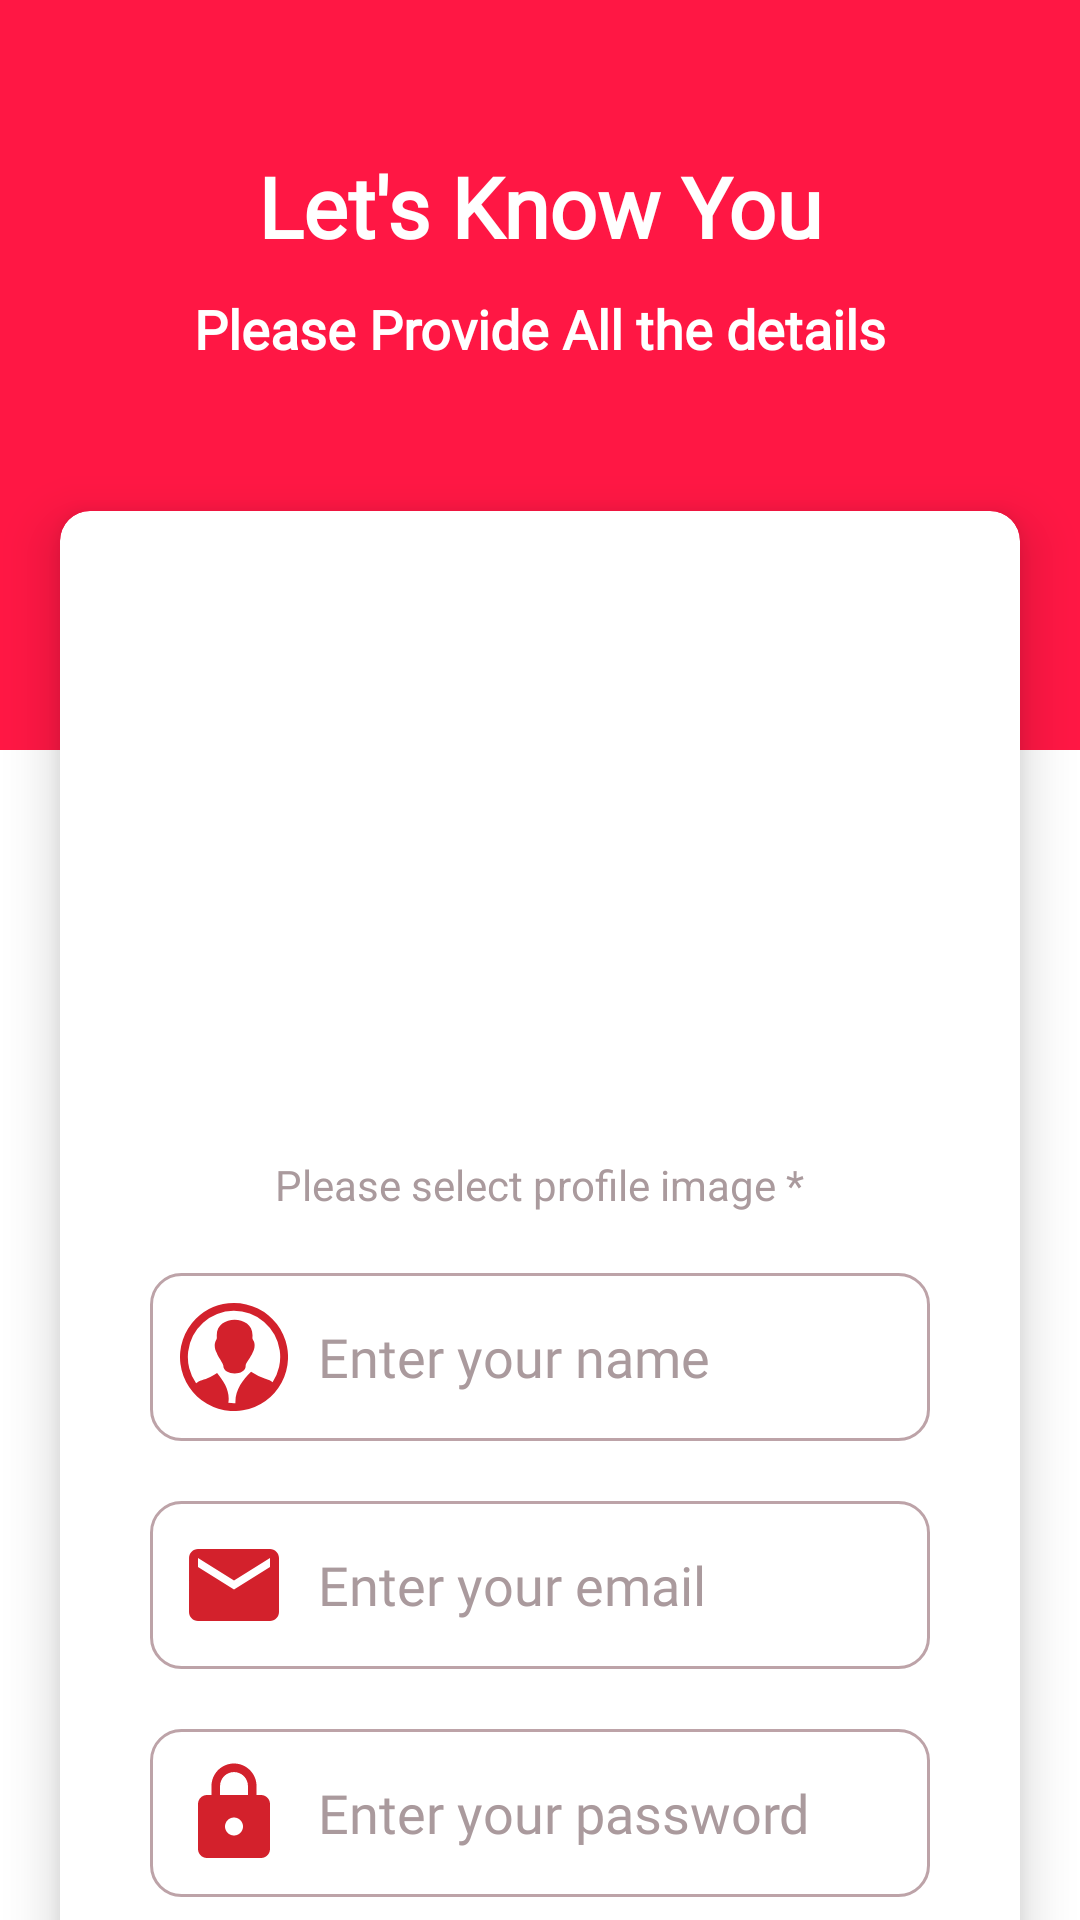

Layout XML and referenced resources for this Android screen:
<!-- AndroidManifest.xml: application theme Theme.VideoCall -->
<!-- res/layout/activity_signup.xml -->
<?xml version="1.0" encoding="utf-8"?>
<androidx.core.widget.NestedScrollView xmlns:android="http://schemas.android.com/apk/res/android"
    xmlns:app="http://schemas.android.com/apk/res-auto"
    xmlns:tools="http://schemas.android.com/tools"
    android:layout_width="match_parent"
    android:layout_height="match_parent"
    tools:context=".auth.SignupActivity"
    android:background="@color/white">

    <LinearLayout
        android:layout_width="match_parent"
        android:layout_height="match_parent"
        android:orientation="vertical">

        <RelativeLayout
            android:layout_width="match_parent"
            android:layout_height="match_parent">

            <View
                android:layout_width="match_parent"
                android:layout_height="250dp"
                android:background="@color/light_red" />

            <LinearLayout
                android:layout_width="match_parent"
                android:layout_height="match_parent"
                android:layout_marginTop="50dp"
                android:orientation="vertical">

                <TextView
                    android:id="@+id/txt"
                    android:layout_width="match_parent"
                    android:layout_height="wrap_content"
                    android:gravity="center"
                    android:text="@string/let_s_know_you"
                    android:textColor="@color/white"
                    android:textSize="28sp"
                    android:textStyle="bold"
                    android:fontFamily="@font/nunito_sans_bold"/>


                <TextView
                    android:layout_width="match_parent"
                    android:layout_height="wrap_content"
                    android:layout_marginTop="10dp"
                    android:gravity="center"
                    android:text="@string/please_provide_all_the_details"
                    android:textColor="@color/white"
                    android:textSize="18sp"
                    android:textStyle="bold"
                    android:fontFamily="@font/nunito_sans_bold"/>
            </LinearLayout>
        </RelativeLayout>

        <com.google.android.material.card.MaterialCardView
            android:layout_width="match_parent"
            android:layout_height="wrap_content"
            android:layout_marginLeft="20dp"
            android:layout_marginTop="-80dp"
            android:layout_marginRight="20dp"
            android:layout_marginBottom="30dp"
            android:backgroundTint="@color/white"
            app:cardCornerRadius="10dp"
            app:cardElevation="10dp">

            <LinearLayout
                android:layout_width="match_parent"
                android:layout_height="match_parent"
                android:orientation="vertical"
                android:padding="20dp">

                <ImageView
                    android:id="@+id/user_img"
                    android:layout_width="150dp"
                    android:layout_height="150dp"
                    android:layout_gravity="center"
                    android:layout_marginTop="40dp"
                    android:src="@drawable/user" />

                <TextView
                    android:layout_width="wrap_content"
                    android:layout_height="wrap_content"
                    android:layout_gravity="center"
                    android:layout_marginTop="5dp"
                    android:text="@string/please_select_profile_image"
                    android:textColor="@color/light_grey" />

                <com.google.android.material.textfield.TextInputEditText
                    android:id="@+id/user_name"
                    android:layout_width="match_parent"
                    android:layout_height="wrap_content"
                    android:layout_marginLeft="10dp"
                    android:layout_marginTop="20dp"
                    android:layout_marginRight="10dp"
                    android:background="@drawable/edittext_bg"
                    android:drawableLeft="@drawable/ic_person"
                    android:drawablePadding="10dp"
                    android:hint="@string/enter_your_name"
                    android:padding="10dp"
                    android:textColor="@color/black"
                    android:textColorHint="@color/light_grey"
                    android:textSize="18sp"
                    android:fontFamily="@font/nunito_sans_bold"/>

                <com.google.android.material.textfield.TextInputEditText
                    android:id="@+id/user_email"
                    android:layout_width="match_parent"
                    android:layout_height="wrap_content"
                    android:layout_marginLeft="10dp"
                    android:layout_marginTop="20dp"
                    android:layout_marginRight="10dp"
                    android:background="@drawable/edittext_bg"
                    android:drawableLeft="@drawable/ic_email"
                    android:drawablePadding="10dp"
                    android:hint="@string/enter_your_email"
                    android:inputType="textEmailAddress"
                    android:padding="10dp"
                    android:textColor="@color/black"
                    android:textColorHint="@color/light_grey"
                    android:textSize="18sp"
                    android:fontFamily="@font/nunito_sans_bold"/>

                <com.google.android.material.textfield.TextInputEditText
                    android:id="@+id/user_password"
                    android:layout_width="match_parent"
                    android:layout_height="wrap_content"
                    android:layout_marginLeft="10dp"
                    android:layout_marginTop="20dp"
                    android:layout_marginRight="10dp"
                    android:background="@drawable/edittext_bg"
                    android:drawableLeft="@drawable/ic_password"
                    android:drawablePadding="10dp"
                    android:hint="@string/enter_your_password"
                    android:inputType="textPassword"
                    android:padding="10dp"
                    android:textColor="@color/black"
                    android:textColorHint="@color/light_grey"
                    android:textSize="18sp"
                    android:fontFamily="@font/nunito_sans_bold"/>

                <com.google.android.material.button.MaterialButton
                    android:id="@+id/btn_signup"
                    android:layout_width="wrap_content"
                    android:layout_height="wrap_content"
                    android:layout_gravity="center"
                    android:layout_marginTop="30dp"
                    android:backgroundTint="@color/color_secondary"
                    android:paddingLeft="20dp"
                    android:paddingTop="10dp"
                    android:paddingRight="20dp"
                    android:paddingBottom="10dp"
                    android:text="@string/sing_up"
                    android:textColor="@color/white"
                    android:textSize="18sp"
                    app:cornerRadius="8dp"
                    app:elevation="10dp"
                    android:fontFamily="@font/nunito_sans_bold"/>

                <TextView
                    android:id="@+id/login"
                    android:layout_width="match_parent"
                    android:layout_height="wrap_content"
                    android:layout_marginTop="10dp"
                    android:gravity="center"
                    android:text="@string/already_have_an_account"
                    android:textColor="@color/light_grey"
                    android:textSize="15sp"
                    android:fontFamily="@font/nunito_sans_bold"/>


            </LinearLayout>

        </com.google.android.material.card.MaterialCardView>
    </LinearLayout>

</androidx.core.widget.NestedScrollView>
<!-- resources referenced by this layout -->
<resources>
  <color name="black">#FF000000</color>
  <color name="color_secondary">#D3212C</color>
  <color name="light_grey">#AA9A9D</color>
  <color name="light_red">#FF1744</color>
  <color name="white">#FFFFFFFF</color>
  <!-- drawable edittext_bg (drawable) -->
  <?xml version="1.0" encoding="utf-8"?>
  <shape xmlns:android="http://schemas.android.com/apk/res/android" android:shape="rectangle">
      <stroke android:color="#BDA3A8" android:width="1dp"/>
      <corners android:radius="10dp"/>
  </shape>
  <!-- drawable ic_email (drawable) -->
  <vector android:height="36dp" android:tint="@color/color_secondary"
      android:viewportHeight="24" android:viewportWidth="24"
      android:width="36dp" xmlns:android="http://schemas.android.com/apk/res/android">
      <path android:fillColor="@android:color/white" android:pathData="M20,4L4,4c-1.1,0 -1.99,0.9 -1.99,2L2,18c0,1.1 0.9,2 2,2h16c1.1,0 2,-0.9 2,-2L22,6c0,-1.1 -0.9,-2 -2,-2zM20,8l-8,5 -8,-5L4,6l8,5 8,-5v2z"/>
  </vector>
  <!-- drawable ic_password (drawable) -->
  <vector android:height="36dp" android:tint="@color/color_secondary"
      android:viewportHeight="24" android:viewportWidth="24"
      android:width="36dp" xmlns:android="http://schemas.android.com/apk/res/android">
      <path android:fillColor="@android:color/white" android:pathData="M18,8h-1L17,6c0,-2.76 -2.24,-5 -5,-5S7,3.24 7,6v2L6,8c-1.1,0 -2,0.9 -2,2v10c0,1.1 0.9,2 2,2h12c1.1,0 2,-0.9 2,-2L20,10c0,-1.1 -0.9,-2 -2,-2zM12,17c-1.1,0 -2,-0.9 -2,-2s0.9,-2 2,-2 2,0.9 2,2 -0.9,2 -2,2zM15.1,8L8.9,8L8.9,6c0,-1.71 1.39,-3.1 3.1,-3.1 1.71,0 3.1,1.39 3.1,3.1v2z"/>
  </vector>
  <!-- drawable ic_person (drawable) -->
  <vector xmlns:android="http://schemas.android.com/apk/res/android"
      android:width="36dp"
      android:height="36dp"
      android:viewportWidth="122.88"
      android:viewportHeight="122.88">
    <path
        android:fillColor="@color/color_secondary"
        android:pathData="M61.44,0A61.46,61.46 0,1 1,18 18,61.21 61.21,0 0,1 61.44,0ZM49.28,71.35c0.26,-2.18 -6.23,-10.54 -7.41,-14.54 -2.54,-4 -3.44,-10.46 -0.68,-14.73 1.11,-1.69 0.63,-3.16 0.63,-5.51 0,-23.24 40.7,-23.24 40.7,0 0,2.94 -0.67,3.63 0.92,6 2.66,3.86 1.29,10.72 -1,14.3C81,61 74.24,69 74.71,71.37c0.42,11.92 -25.5,11.53 -25.43,0v0ZM18.28,91.42c3.25,-3.6 9.09,-3.76 16.17,-7.36a74.7,74.7 0,0 0,7.75 -4.53c8.22,10.08 15,21.16 12.78,34.05a52.65,52.65 0,0 0,6.44 0.4c0.55,0 1.09,0 1.64,0 -0.5,-15.14 8.38,-26.21 17.79,-35.63A68.55,68.55 0,0 0,96.33 86c4.62,1.54 7.39,2.53 9,4.3a52.54,52.54 0,1 0,-87 1.08Z"/>
  </vector>
  <string name="already_have_an_account">Already have an account</string>
  <string name="enter_your_email">Enter your email</string>
  <string name="enter_your_name">Enter your name</string>
  <string name="enter_your_password">Enter your password</string>
  <string name="let_s_know_you">Let\'s Know You</string>
  <string name="please_provide_all_the_details">Please Provide All the details</string>
  <string name="please_select_profile_image">Please select profile image *</string>
  <string name="sing_up">Sing up</string>
  <style name="Theme.VideoCall" parent="Theme.MaterialComponents.DayNight.DarkActionBar">
          
          <item name="colorPrimary">@color/color_primary</item>
          <item name="colorPrimaryVariant">@color/color_primary</item>
          <item name="colorOnPrimary">@color/white</item>
          
          <item name="colorSecondary">@color/teal_200</item>
          <item name="colorSecondaryVariant">@color/teal_700</item>
          <item name="colorOnSecondary">@color/color_primary</item>
          
          <item name="android:statusBarColor">@color/light_red</item>
          
      </style>
  <color name="color_primary">#E30022</color>
  <color name="teal_200">#FF03DAC5</color>
  <color name="teal_700">#FF018786</color>
</resources>
